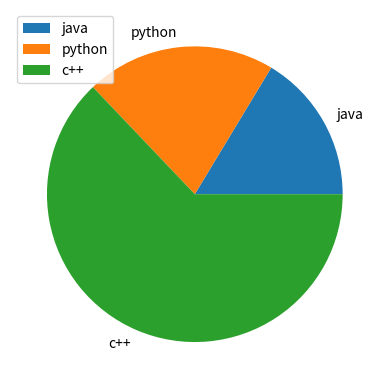

Here is the Python script that generated this plot:
import matplotlib.pyplot as plt

scores = [26, 33, 100]
domains = ["java", "python", "c++"]

plt.pie(scores, labels=domains)
plt.legend()
plt.show()

# Explore : https://seaborn.pydata.org/